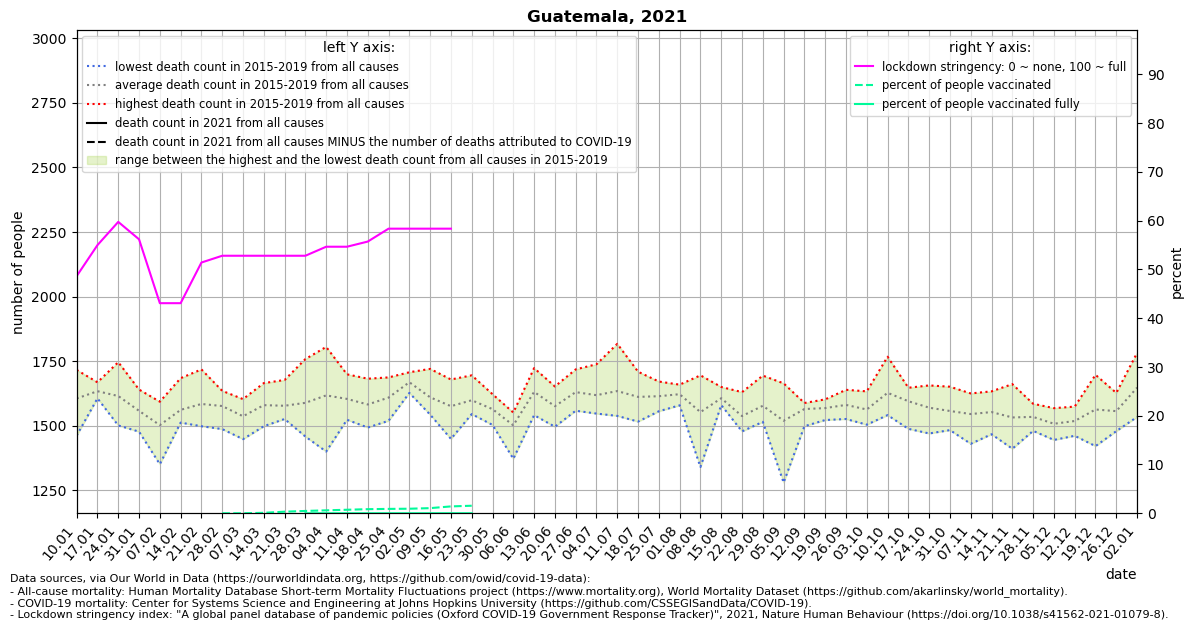

Values plotted in this chart, from the file beside it:
location, date, time, time_unit, deaths_2010_all_ages, deaths_2011_all_ages, deaths_2012_all_ages, deaths_2013_all_ages, deaths_2014_all_ages, deaths_2015_all_ages, deaths_2016_all_ages, deaths_2017_all_ages, deaths_2018_all_ages, deaths_2019_all_ages, deaths_2020_all_ages, deaths_2021_all_ages, new_deaths, stringency_index, people_vaccinated, people_fully_vaccinated, population, people_vaccinated_percent, people_fully_vaccinated_percent, deaths_min
Guatemala, 2021-01-10, 1, weekly, , , , , , 1690, 1562, 1597, 1716, 1462, 1756, , 192.0, 48.61, , , 17915567, , , 1462
Guatemala, 2021-01-17, 2, weekly, , , , , , 1616, 1619, 1606, 1668, 1659, 1668, , 229.0, 54.96, , , 17915567, , , 1606
Guatemala, 2021-01-24, 3, weekly, , , , , , 1604, 1581, 1501, 1746, 1643, 1662, , 211.0, 59.72, , , 17915567, , , 1501
Guatemala, 2021-01-31, 4, weekly, , , , , , 1480, 1640, 1477, 1593, 1598, 1605, , 178.0, 56.15, , , 17915567, , , 1477
Guatemala, 2021-02-07, 5, weekly, , , , , , 1441, 1593, 1556, 1351, 1570, 1597, , 241.0, 43.06, , , 17915567, , , 1351
Guatemala, 2021-02-14, 6, weekly, , , , , , 1512, 1684, 1525, 1520, 1566, 1608, , 240.0, 43.06, , , 17915567, , , 1512
Guatemala, 2021-02-21, 7, weekly, , , , , , 1549, 1718, 1550, 1498, 1606, 1584, , 158.0, 51.39, , , 17915567, , , 1498
Guatemala, 2021-02-28, 8, weekly, , , , , , 1623, 1573, 1563, 1487, 1635, 1514, , 111.0, 52.78, 1112, , 17915567, 0.006207, , 1487
Guatemala, 2021-03-07, 9, weekly, , , , , , 1511, 1603, 1547, 1448, 1574, 1562, , 80.0, 52.78, 2427, , 17915567, 0.01355, , 1448
Guatemala, 2021-03-14, 10, weekly, , , , , , 1537, 1586, 1665, 1498, 1612, 1577, , 95.0, 52.78, 17267, , 17915567, 0.09638, , 1498
Guatemala, 2021-03-21, 11, weekly, , , , , , 1543, 1677, 1546, 1526, 1594, 1468, , 132.0, 52.78, 58603, , 17915567, 0.3271, , 1526
Guatemala, 2021-03-28, 12, weekly, , , , , , 1458, 1758, 1662, 1506, 1559, 1384, , 102.0, 52.78, 85939, 370.0, 17915567, 0.4797, 0.002065, 1458
Guatemala, 2021-04-04, 13, weekly, , , , , , 1502, 1805, 1648, 1400, 1732, 1320, , 89.0, 54.63, 108355, 1063, 17915567, 0.6048, 0.005931, 1400
Guatemala, 2021-04-11, 14, weekly, , , , , , 1523, 1664, 1699, 1524, 1609, 1293, , 125.0, 54.63, 129825, 1575, 17915567, 0.7247, 0.008792, 1523
Guatemala, 2021-04-18, 15, weekly, , , , , , 1493, 1629, 1587, 1520, 1682, 1249, , 205.0, 55.69, 151034, 1809, 17915567, 0.843, 0.0101, 1493
Guatemala, 2021-04-25, 16, weekly, , , , , , 1579, 1519, 1626, 1687, 1633, 1307, , 189.0, 58.33, 161117, 1833, 17915567, 0.8993, 0.01023, 1519
Guatemala, 2021-05-02, 17, weekly, , , , , , 1636, 1627, 1707, 1689, 1683, 1397, , 148.0, 58.33, 167528, 1890, 17915567, 0.9351, 0.01055, 1627
Guatemala, 2021-05-09, 18, weekly, , , , , , 1550, 1600, 1543, 1637, 1720, 1344, , 175.0, 58.33, 189177, 2292, 17915567, 1.056, 0.01279, 1543
Guatemala, 2021-05-16, 19, weekly, , , , , , 1610, 1622, 1518, 1449, 1679, 1361, , 154.0, 58.33, 252767, 2521, 17915567, 1.411, 0.01407, 1449
Guatemala, 2021-05-23, 20, weekly, , , , , , 1550, 1651, 1545, 1552, 1695, 1395, , 6.0, , 277380, 2522, 17915567, 1.548, 0.01408, 1545
Guatemala, 2021-05-30, 21, weekly, , , , , , 1528, 1572, 1503, 1596, 1622, 1460, , , , , , , , , 1503
Guatemala, 2021-06-06, 22, weekly, , , , , , 1542, 1543, 1499, 1372, 1551, 1539, , , , , , , , , 1372
Guatemala, 2021-06-13, 23, weekly, , , , , , 1541, 1617, 1588, 1686, 1723, 1882, , , , , , , , , 1541
Guatemala, 2021-06-20, 24, weekly, , , , , , 1496, 1530, 1565, 1635, 1652, 1937, , , , , , , , , 1496
Guatemala, 2021-06-27, 25, weekly, , , , , , 1558, 1595, 1620, 1659, 1718, 2109, , , , , , , , , 1558
Guatemala, 2021-07-04, 26, weekly, , , , , , 1549, 1547, 1550, 1707, 1738, 2342, , , , , , , , , 1547
Guatemala, 2021-07-11, 27, weekly, , , , , , 1538, 1611, 1592, 1613, 1817, 2618, , , , , , , , , 1538
Guatemala, 2021-07-18, 28, weekly, , , , , , 1516, 1580, 1620, 1633, 1709, 2946, , , , , , , , , 1516
Guatemala, 2021-07-25, 29, weekly, , , , , , 1577, 1556, 1597, 1671, 1670, 2776, , , , , , , , , 1556
Guatemala, 2021-08-01, 30, weekly, , , , , , 1585, 1579, 1644, 1643, 1659, 2697, , , , , , , , , 1579
Guatemala, 2021-08-08, 31, weekly, , , , , , 1574, 1577, 1577, 1340, 1695, 2558, , , , , , , , , 1340
Guatemala, 2021-08-15, 32, weekly, , , , , , 1580, 1599, 1650, 1612, 1591, 2372, , , , , , , , , 1580
Guatemala, 2021-08-22, 33, weekly, , , , , , 1491, 1513, 1575, 1478, 1630, 2214, , , , , , , , , 1478
Guatemala, 2021-08-29, 34, weekly, , , , , , 1548, 1515, 1543, 1586, 1694, 2121, , , , , , , , , 1515
Guatemala, 2021-09-05, 35, weekly, , , , , , 1615, 1509, 1528, 1280, 1664, 2112, , , , , , , , , 1280
Guatemala, 2021-09-12, 36, weekly, , , , , , 1498, 1563, 1587, 1587, 1588, 2025, , , , , , , , , 1498
Guatemala, 2021-09-19, 37, weekly, , , , , , 1522, 1557, 1602, 1584, 1576, 1945, , , , , , , , , 1522
Guatemala, 2021-09-26, 38, weekly, , , , , , 1629, 1561, 1526, 1548, 1639, 1920, , , , , , , , , 1526
Guatemala, 2021-10-03, 39, weekly, , , , , , 1524, 1572, 1504, 1581, 1633, 1896, , , , , , , , , 1504
Guatemala, 2021-10-10, 40, weekly, , , , , , 1767, 1650, 1541, 1577, 1602, 1799, , , , , , , , , 1541
Guatemala, 2021-10-17, 41, weekly, , , , , , 1641, 1488, 1554, 1644, 1647, 1906, , , , , , , , , 1488
Guatemala, 2021-10-24, 42, weekly, , , , , , 1470, 1471, 1610, 1642, 1656, 1802, , , , , , , , , 1470
Guatemala, 2021-10-31, 43, weekly, , , , , , 1492, 1625, 1483, 1534, 1651, 1772, , , , , , , , , 1483
Guatemala, 2021-11-07, 44, weekly, , , , , , 1625, 1520, 1544, 1430, 1607, 1805, , , , , , , , , 1430
Guatemala, 2021-11-14, 45, weekly, , , , , , 1580, 1476, 1467, 1608, 1633, 1847, , , , , , , , , 1467
Guatemala, 2021-11-21, 46, weekly, , , , , , 1564, 1447, 1411, 1577, 1661, 1797, , , , , , , , , 1411
Guatemala, 2021-11-28, 47, weekly, , , , , , 1480, 1556, 1494, 1556, 1585, 1851, , , , , , , , , 1480
Guatemala, 2021-12-05, 48, weekly, , , , , , 1445, 1457, 1518, 1568, 1550, 1842, , , , , , , , , 1445
Guatemala, 2021-12-12, 49, weekly, , , , , , 1549, 1461, 1478, 1529, 1574, 1738, , , , , , , , , 1461
Guatemala, 2021-12-19, 50, weekly, , , , , , 1543, 1421, 1697, 1582, 1571, 1840, , , , , , , , , 1421
Guatemala, 2021-12-26, 51, weekly, , , , , , 1491, 1479, 1565, 1620, 1627, 1817, , , , , , , , , 1479
Guatemala, 2022-01-02, 52, weekly, , , , , , 1595, 1682, 1534, 1782, 1644, 1862, , , , , , , , , 1534
